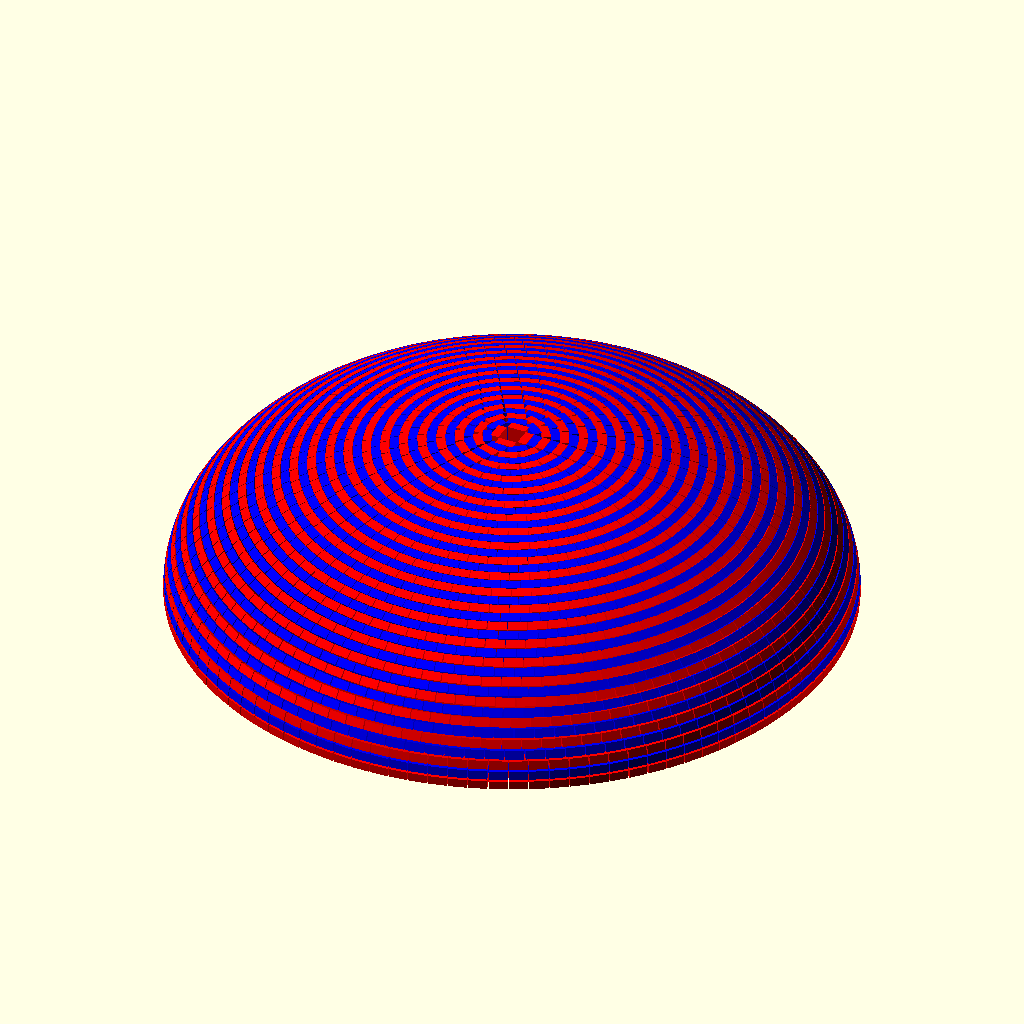
Cell 1: rendered with the file's own defaults.
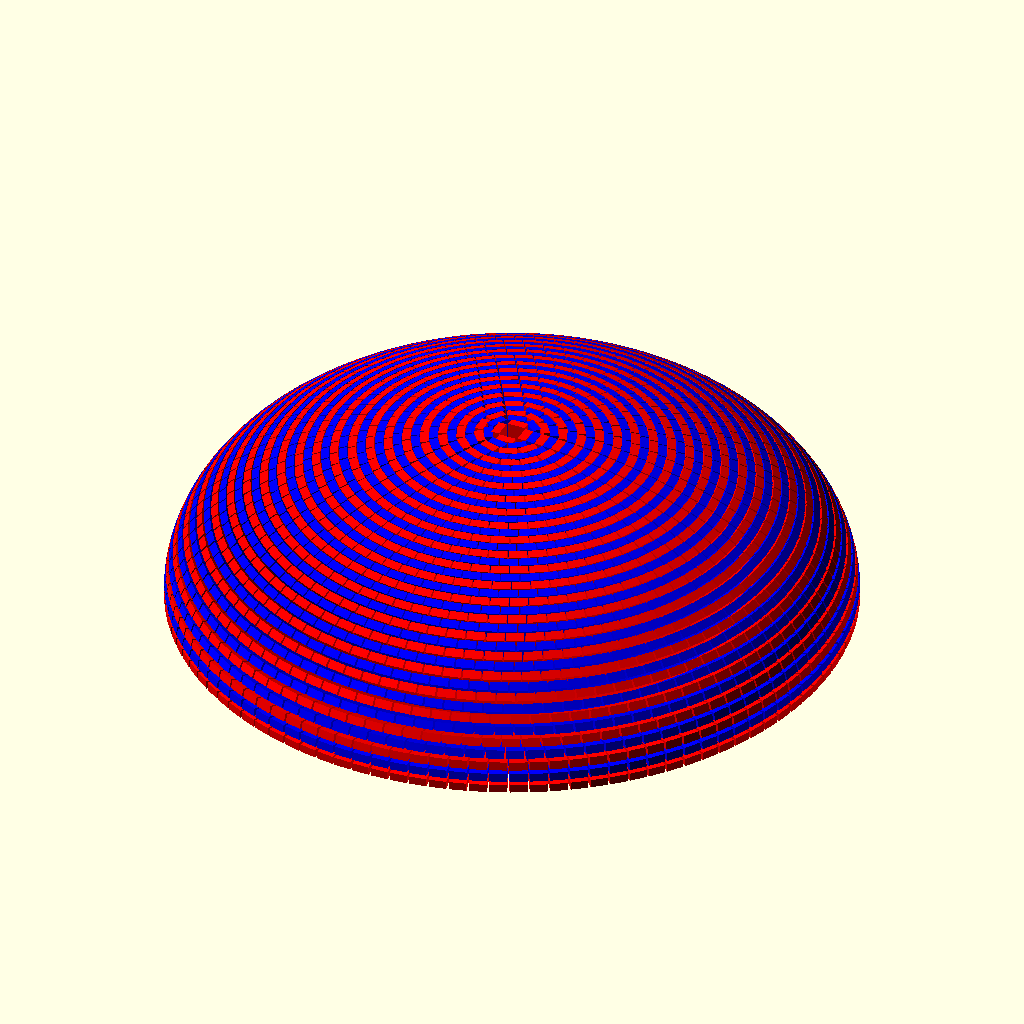
Cell 2: the same model with L = 44.
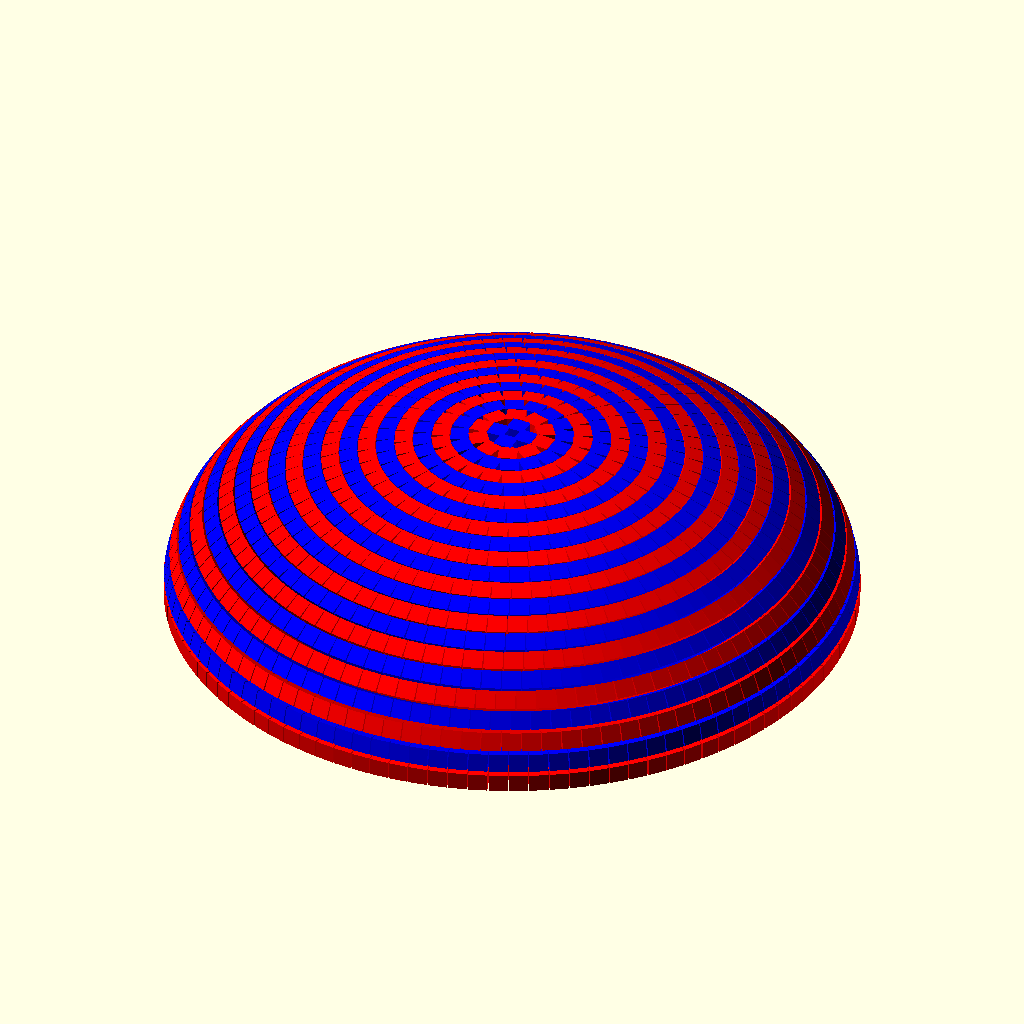
Cell 3: l = 10 (everything else at default).
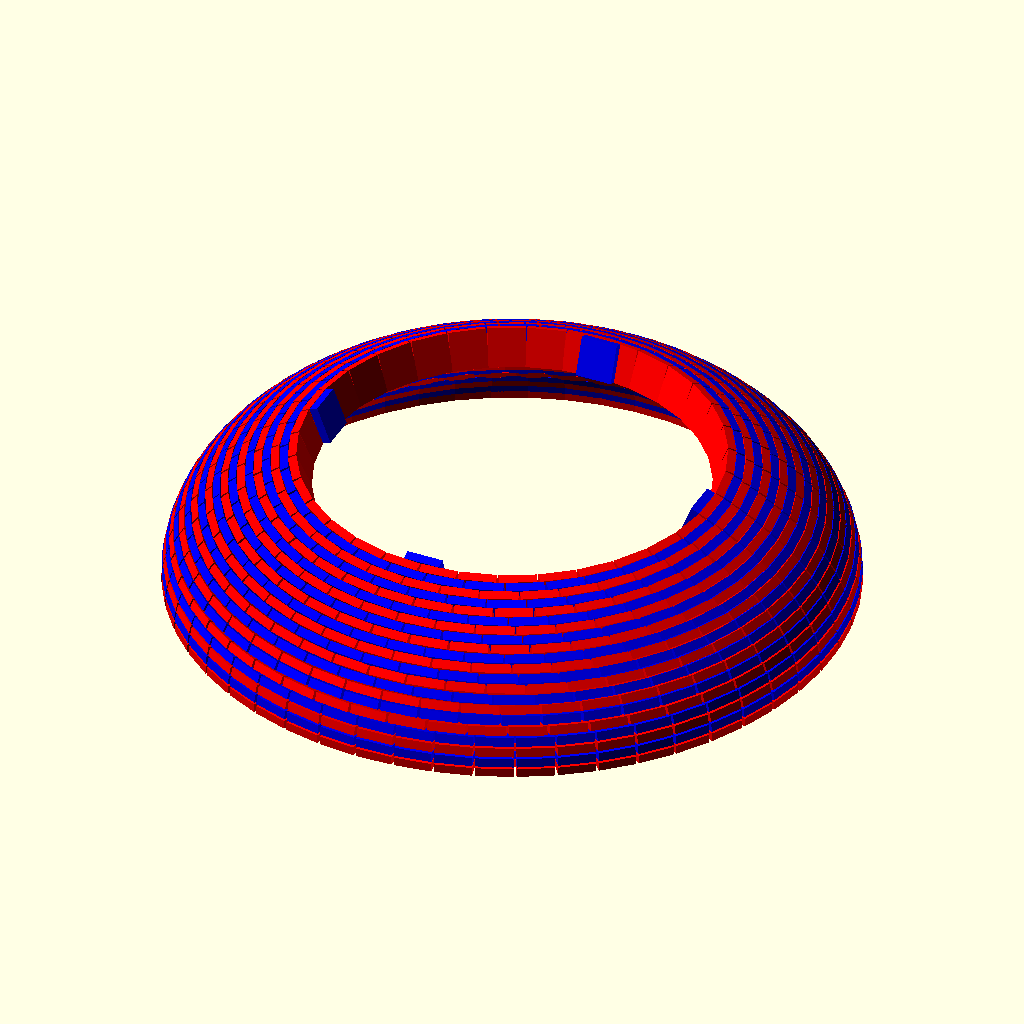
Cell 4: the same model with h_base = 21.
The same orthographic view direction (rotation 55°, 0°, 25°; colour scheme Cornfield) for every cell, with the view re-fitted per cell, so scale and position can differ between cells.
The OpenSCAD source (openscad_AVC-main/ellipse1.scad):
// Coupole sur demi-ellipse nnn : x^2/a^2 + z^2/b^2 = 1

L = 22;       // longueur (profondeur)
l = 5;        // épaisseur radiale
h_base = 10.5;

// Brique de base
module brique(largeur) {
    cube([largeur, L, l], center=true);
}

// Paramètres géométriques de l'ellipse
a = 180;
b = 90;

// ------------------------------------------------------------
// Outils ellipse
// ------------------------------------------------------------
function ellipse_z(x) = b * sqrt(max(0, 1 - pow(x / a, 2)));

function dist2(p, q) =
    pow(p[0] - q[0], 2) + pow(p[1] - q[1], 2);

// Tangente locale au point x sur la demi-ellipse
function dzdx(x) =
    x <= 0 || x >= a ? 0 : -(b*b*x) / (a*a*ellipse_z(x));

// ------------------------------------------------------------
// Recherche du point suivant à distance l sur l'ellipse
// On cherche x_{i+1} < x_i tel que distance(M_i, M_{i+1}) = l
// ------------------------------------------------------------
function next_x_from_x(x0, step, iter=12, x1_init=undef) =
    let(
        z0 = ellipse_z(x0),
        slope = dzdx(x0),
        guess = is_undef(x1_init)
            ? max(0, x0 - step / sqrt(1 + pow(slope, 2)))
            : x1_init
    )
    iter == 0 ? guess :
    let(
        x1 = guess,
        z1 = ellipse_z(x1),
        d  = sqrt(dist2([x0, z0], [x1, z1])),
        err = d - step,
        eps = 0.001,
        x2 = max(0, x1 - eps),
        z2 = ellipse_z(x2),
        d2 = sqrt(dist2([x0, z0], [x2, z2])),
        deriv = (d2 - d) / (x2 - x1)
    )
    next_x_from_x(
        x0, step, iter - 1,
        max(0, min(x0, x1 - err / deriv))
    );

// ------------------------------------------------------------
// Construction des points de la demi-ellipse
// ------------------------------------------------------------
function ellipse_points(n, step, pts = [[a, 0]]) =
    len(pts) >= n ? pts :
    let(
        last = pts[len(pts) - 1],
        x0 = last[0],
        x1 = x0 <= 0 ? 0 : next_x_from_x(x0, step),
        z1 = ellipse_z(x1)
    )
    ellipse_points(n, step, concat(pts, [[x1, z1]]));

// Nombre d'anneaux estimé
function ellipse_perimeter_approx(a, b) = 2 * PI * sqrt((pow(a, 2) + pow(b, 2)) / 2);
function nb_anneaux_calc(a, b, h) = max(1, ceil((ellipse_perimeter_approx(a, b) / 2) / h));

nb_anneaux = nb_anneaux_calc(a, b, h_base);

// Points sur la demi-ellipse
pts = ellipse_points(nb_anneaux, l);

// ------------------------------------------------------------
// Fonctions d'accès aux points
// ------------------------------------------------------------
function p_ring(i) = pts[i];
function x_ring(i) = p_ring(i)[0];
function z_ring(i) = p_ring(i)[1];

// Tangente au point i
function tang_ring(i) = 
    let(
        x = x_ring(i),
        z = z_ring(i)
    )
    abs(x) < 1e-3 ? 90 :
    atan2(b*b*x, -a*a*z);


function nb_briques(i) = 
    i == nb_anneaux - 1 ? 4 :
    max(1, ceil(2 * PI * x_ring(i) / h_base));


// Répartition des briques
function start_angle_group(i) = i == nb_anneaux - 1 ? 0 : 0;
function span_angle_group(i)  = i == nb_anneaux - 1 ? 270 : 360;


function largeur_brique(i) = h_base;


// ------------------------------------------------------------
// Un anneau i
// ------------------------------------------------------------
module anneau(i) {
    xx = x_ring(i);
    zz = z_ring(i);
    n = nb_briques(i);
    tang = tang_ring(i);
    larg = largeur_brique(i);

    start_a = start_angle_group(i);
    span_a  = span_angle_group(i);
    pas_a   = n > 1 ? span_a / (n - 1) : 0;

    for (k = [0 : n - 1]) {
        a0 = start_a + k * pas_a;

        x = xx * cos(a0);
        y = xx * sin(a0);

        translate([x, y, zz])
        rotate([0, 0, a0])
        rotate([0, -tang + 90, 0])
        rotate([0, 0, 90])
            brique(larg);
    }
}

// ------------------------------------------------------------
// Coupole complète
// ------------------------------------------------------------
module coupole(n_anneaux_vises = nb_anneaux) {
    nmax = min(n_anneaux_vises, nb_anneaux);
    for (i = [0 : nmax - 1]) {
        color(i % 2 == 0 ? "red" : "blue", 1)
            anneau(i);
    }
}

coupole();
Parameter table extracted from the source (name, type, default, range or options):
L: number, default 22
l: number, default 5
h_base: number, default 10.5
